Run: headless pygame with SDL's dummy video driver; simulated clock (each Clock.tick advances the game by its frame time, no real sleeping); random seed 0; keys injected as events and as key.get_pressed() state; mouse plan: one left click at the window centre at the start of phase 2, then a move to the lower-right quarter at the start of phase 3.
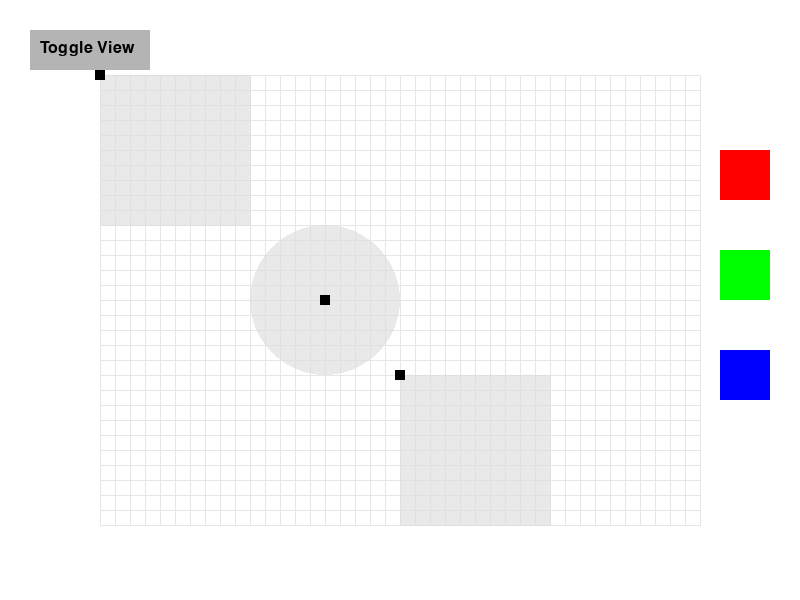
Frame 1 of 4 · flips 1–60 · no input
Frame 2 of 4 · flips 61–180 · clicked the window centre · tapped SPACE, RETURN · held RIGHT (→), D · screen unchanged from frame 1, image omitted
Frame 3 of 4 · flips 181–300 · moved the mouse to the lower-right quarter · held DOWN (↓), S · screen unchanged from frame 2, image omitted
Frame 4 of 4 · flips 301–420 · held LEFT (←), A, UP (↑), W · screen unchanged from frame 3, image omitted

The pygame program that drew these frames:

'''
我来doc一下我的implementation

plates：每一个小块块，represented by type + location + relative coordinate + color 
board：一个大的container，里面有很多个plates，负责绘制所有的plates
round：一个回合，包含一个board和一个target number，负责判断这个回合是否完成


gridLength gridHeight: 40, 30 

'''


#plate color: 初始为白色，点击后选择颜色

    

import pygame 
import sys
import math

class Plates:
    def __init__(self, plate_type, plate_color, plate_location, plate_xys):
        self.plate_type = plate_type
        self.plate_color = plate_color
        self.plate_location = plate_location 
        self.plate_xys = plate_xys
        self.plate_coordinates = [(0, 0) for _ in range(len(plate_xys))]
        self.button_rect = pygame.Rect(0, 0, 10, 10)  # Move handle
        self.xy_to_coordinates()
        self.dragging = False
        self.update_button_position()

    def draw_plate(self, screen):
        # Create a transparent surface
        temp_surface = pygame.Surface((800, 600), pygame.SRCALPHA)

        if self.plate_type == 1:
            pygame.draw.polygon(temp_surface, self.plate_color, self.plate_coordinates)
        elif self.plate_type == 2:
            center = (self.plate_location[0]*15 + 100, self.plate_location[1]*15 + 75)
            radius = self.plate_xys[0][0]*15
            pygame.draw.circle(temp_surface, self.plate_color, center, radius)

        # Blit the shape onto the screen with transparency
        screen.blit(temp_surface, (0, 0))

        # Draw the tiny move button (opaque)
        pygame.draw.rect(screen, (0, 0, 0), self.button_rect)

    def xy_to_coordinates(self):
        for i in range(len(self.plate_xys)):
            self.plate_coordinates[i] = (
                (self.plate_xys[i][0] + self.plate_location[0]) * 15 + 100,
                (self.plate_xys[i][1] + self.plate_location[1]) * 15 + 75
            )
        self.update_button_position()

    def update_button_position(self):
        x = self.plate_location[0] * 15 + 100 - 5
        y = self.plate_location[1] * 15 + 75 - 5
        self.button_rect.topleft = (x, y)

class Board:
    def __init__(self):
        self.le = 40
        self.he = 30
        self.plates = []
        
        self.boardStartX = 100
        self.boardStartY = 75
        self.width = 600
        self.height = 450
        self.cellWidth = 15

    def draw_grid(self):
        for x in range(41):
            pygame.draw.line(screen, LIGHT_GRID, (self.boardStartX + x*self.cellWidth, self.boardStartY), (self.boardStartX + x*self.cellWidth, self.height + self.boardStartY), 1)
        for y in range(31):
            pygame.draw.line(screen, LIGHT_GRID, (self.boardStartX, self.boardStartY + y*self.cellWidth), (self.boardStartX + self.width, self.boardStartY + y*self.cellWidth), 1)

    def add_plate(self, plate):
        self.plates.append(plate)

    def draw_board(self, screen):
        for plate in self.plates:
            plate.draw_plate(screen)

    def get_plate_at(self, pos):
        for plate in reversed(self.plates):
            if plate.button_rect.collidepoint(pos):
                return plate
        return None

    def bring_to_top(self, plate):
        if plate in self.plates:
            self.plates.remove(plate)
            self.plates.append(plate)

class IsoBoard: 
    startX = 200
    startY = 200
    def __init__(self, plates):
        self.plates = plates
        self.isoPlates = [] 
        # (type, color, locations)
        # (type, color, locations )

        for plate in self.plates:
            if plate.plate_type == 1:
                isoP = []
                for (x, y) in plate.plate_xys:
                    ex = plate.plate_location[0] + x
                    ey = plate.plate_location[1] + y
                    isoP.append(IsoBoard.conversion(ex, ey))
                self.isoPlates.append((1, plate.plate_color, isoP))
            elif plate.plate_type == 2:
                exy = (plate.plate_location[0], plate.plate_location[1])
                #radiusx = (plate.plate_xys[0][0] * 10, plate.plate_xys[0][0] * 10)
                # self.isoPlates.append((2, plate.plate_color, [exy, radiusx]))

                radius = plate.plate_xys[0][0]  # Using x radius (assumed uniform)

                # Define the parallelogram around the circle
                # Matches your previous pattern: A, B, C, D
                A = IsoBoard.conversion(exy[0] - radius, exy[1] - radius)
                B = IsoBoard.conversion(exy[0] + radius, exy[1] - radius)
                C = IsoBoard.conversion(exy[0] - radius, exy[1] + radius)
                D = IsoBoard.conversion(exy[0] + radius, exy[1] + radius)

                def bilinear_map(u, v, A, B, C, D):
                    x = (1 - u) * (1 - v) * A[0] + u * (1 - v) * B[0] + (1 - u) * v * C[0] + u * v * D[0]
                    y = (1 - u) * (1 - v) * A[1] + u * (1 - v) * B[1] + (1 - u) * v * C[1] + u * v * D[1]
                    return (x, y)

                # Generate circle points in normalized space
                points = []
                resolution = 60
                for i in range(resolution):
                    angle = 2 * math.pi * i / resolution
                    u = 0.5 + 0.5 * math.cos(angle)
                    v = 0.5 + 0.5 * math.sin(angle)
                    point = bilinear_map(u, v, A, B, C, D)
                    points.append(point)
                self.isoPlates.append((2, plate.plate_color, points))

                print(points)
                

    def draw_board(self, screen):
        for plate in self.isoPlates:
                pygame.draw.polygon(screen, plate[1], plate[2])

            # elif plate[0] == 2:
            #     pygame.draw.ellipse(screen, plate[1], (plate[2][0][0], plate[2][0][1], plate[2][1][0], plate[2][1][1]))
                

    def draw_grid(self):
        for x in range(41):
            pygame.draw.line(screen, LIGHT_GRID, (IsoBoard.conversion(x, 0)), (IsoBoard.conversion(x, 30)), 1)
        for y in range(31):
            pygame.draw.line(screen, LIGHT_GRID, (IsoBoard.conversion(0, y)), (IsoBoard.conversion(40, y)), 1)

    @staticmethod
    def conversion(x, y):
        ex = x + 5 * x + IsoBoard.startX
        ey = y + 5 * y + 2 * x + IsoBoard.startY
        return (ex, ey)


pygame.init()

WIDTH, HEIGHT = 800, 600

screen = pygame.display.set_mode((WIDTH, HEIGHT))
pygame.display.set_caption("Luminara: Draw Shape Demo")

# Semi-transparent Colors
LIGHT_GRID = (230, 230, 230, 255)
WHITE  = (255, 255, 255, 255)
GRAY   = (220, 220, 220, 160)
REDD    = (255, 0, 0, 160)
GREEND  = (0, 255, 0, 160)
BLUED   = (0, 0, 255, 160)

# Draw Color Selection Buttons
color_buttons = [(REDD, pygame.Rect(720, 150, 50, 50)),
                  (GREEND, pygame.Rect(720, 250, 50, 50)),
                  (BLUED, pygame.Rect(720, 350, 50, 50))]

selected_color = None

def draw_color_buttons():
    for color, rect in color_buttons:
        pygame.draw.rect(screen, color, rect)

board = Board()
plate1 = Plates(1, GRAY, (0, 0), [(0, 0), (10, 0), (10, 10), (0, 10)])
plate2 = Plates(1, GRAY, (20, 20), [(0, 0), (10, 0), (10, 10), (0, 10)])
plate3 = Plates(2, GRAY, (15, 15), [(5, 5)])
board.add_plate(plate1)
board.add_plate(plate2)
board.add_plate(plate3)

selected_plate = None

# New button for toggling views
toggle_button = pygame.Rect(30, 30, 120, 40)
FONT = pygame.font.SysFont(None, 24)

# Start in 2D view
show_isometric = False


running = True
while running:
    for event in pygame.event.get():
        if event.type == pygame.QUIT:
            running = False

        elif event.type == pygame.MOUSEBUTTONDOWN:
            # Check if a color button is clicked
            if toggle_button.collidepoint(event.pos):
                show_isometric = not show_isometric

            for color, rect in color_buttons:
                if rect.collidepoint(event.pos):
                    selected_color = color
                    break
            else:
                # If no color is selected, check for a plate
                selected_plate = board.get_plate_at(event.pos)
                if selected_plate:
                    if selected_color:
                        selected_plate.plate_color = selected_color
                        selected_color = None
                    else:
                        selected_plate.dragging = True
                        board.bring_to_top(selected_plate)

        elif event.type == pygame.MOUSEBUTTONUP:
            if selected_plate:
                # Snap to nearest grid
                x = round((event.pos[0] - 100) / 15)
                y = round((event.pos[1] - 75) / 15)
                selected_plate.plate_location = (x, y)
                selected_plate.xy_to_coordinates()
                selected_plate.dragging = False
                selected_plate = None

        elif event.type == pygame.MOUSEMOTION and selected_plate and selected_plate.dragging:
            # Update position while dragging
            x = (event.pos[0] - 100) / 15
            y = (event.pos[1] - 75) / 15
            selected_plate.plate_location = (x, y)
            selected_plate.xy_to_coordinates()

    # Draw toggle button
    screen.fill(WHITE)
    pygame.draw.rect(screen, (180, 180, 180), toggle_button)
    button_text = FONT.render("Toggle View", True, (0, 0, 0))
    screen.blit(button_text, (toggle_button.x + 10, toggle_button.y + 10))

    # Main rendering logic
    if show_isometric:
        isoBoard = IsoBoard(board.plates)
        isoBoard.draw_grid()
        isoBoard.draw_board(screen)
    else:
        board.draw_grid()
        board.draw_board(screen)
        draw_color_buttons()

    pygame.display.flip()


pygame.quit()
sys.exit()
